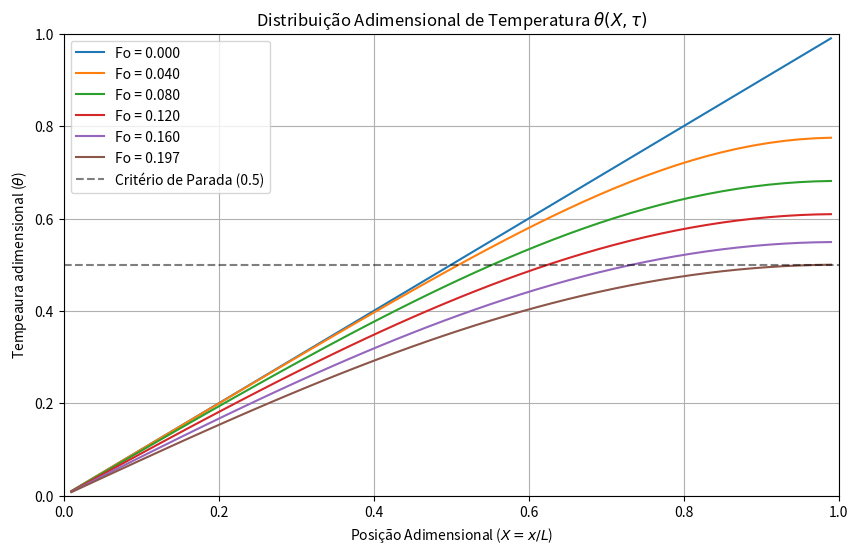

Source code (Python):
import numpy as np
import matplotlib.pyplot as plt

# =============================================================================
# DADOS DE ENTRADA E PARÂMETROS DA MALHA
# =============================================================================
N = 50                  # Número de Volumes de Controle (Malha)
dX = 1.0 / N            # Tamanho do volume adimensional (L=1 na forma adimensional)
dFo = 0.001            # Passo de tempo adimensional (tau)

# Posições dos nós (centro dos volumes)
X_pos = np.linspace(dX/2, 1.0 - dX/2, N)

# =============================================================================
# CONDIÇÕES INICIAIS (t=0)
# Distribuição linear de T0 a TL. 
# Adimensionalmente: theta = (T-T0)/(TL-T0).
# Em x=0 -> theta=0. Em x=L -> theta=1.
# Logo, Theta_inicial = X
# =============================================================================
Theta = X_pos.copy()    # T inicial linear
Theta_old = Theta.copy()

# =============================================================================
# PREPARAÇÃO PARA O SOLVER (Coeficientes constantes)
# =============================================================================
# Equação Geral: ap*Tp = aw*Tw + ae*Te + b
# Termo difusivo adimensional: 1 / dX
diff = 1.0 / dX
# Termo transiente adimensional: dX / dFo
ap0 = dX / dFo

# Vetores para o TDMA
aW = np.zeros(N)
aE = np.zeros(N)
aP = np.zeros(N)
b  = np.zeros(N)

# Variável para contar o tempo adimensional
Fo_atual = 0.0

# Listas para armazenar resultados para plotagem
historico_plots = []
# Salva a condição inicial
historico_plots.append((0, Theta.copy()))

# =============================================================================
# FUNÇÃO TDMA (Solver do Sistema Linear)
# =============================================================================
def solver_tdma(aW, aP, aE, b):
    n = len(b)
    P = np.zeros(n)
    Q = np.zeros(n)
    Result = np.zeros(n)
    
    # Forward
    P[0] = aE[0] / aP[0]
    Q[0] = b[0] / aP[0]
    for i in range(1, n):
        denom = aP[i] - aW[i] * P[i-1]
        if i < n-1:
            P[i] = aE[i] / denom
        Q[i] = (b[i] + aW[i] * Q[i-1]) / denom
        
    # Backward
    Result[n-1] = Q[n-1]
    for i in range(n-2, -1, -1):
        Result[i] = P[i] * Result[i+1] + Q[i]
    return Result

# =============================================================================
# LOOP NO TEMPO (CRITÉRIO DE PARADA: Theta(x=L) < 0.5)
# =============================================================================
print("Iniciando simulação...")

# O último nó (índice -1) representa a região próxima a x=L
while Theta[-1] >= 0.5:
    Fo_atual += dFo
    
    # Montagem dos Coeficientes
    for i in range(N):
        # --- FRONTEIRA ESQUERDA (i=0) : Theta = 0 ---
        if i == 0:
            aW[i] = 0.0
            aE[i] = diff
            
            # Temperatura prescrita na face esquerda (Theta_wall = 0)
            # Fluxo difusivo na face: q = (Tp - T_wall) / (dX/2)
            # Coeficiente da fronteira: 2 / dX
            coef_bound = 2.0 / dX
            
            # Linearização da Fonte: Sp e Su
            # Como Theta_wall = 0, Su = coef * 0 = 0
            Su = 0.0
            Sp = -coef_bound 
            
        # --- FRONTEIRA DIREITA (i=N-1) : Adiabática (Isolada) ---
        elif i == N-1:
            aW[i] = diff
            aE[i] = 0.0 # Sem vizinho à direita
            
            # Isolamento térmico: Fluxo = 0, logo Sp=0 e Su=0
            Sp = 0.0
            Su = 0.0
            
        # --- NÓS INTERNOS ---
        else:
            aW[i] = diff
            aE[i] = diff
            Sp = 0.0
            Su = 0.0
            
        # Montagem do termo b e aP
        b[i]  = Su + ap0 * Theta_old[i]
        aP[i] = aW[i] + aE[i] + ap0 - Sp

    # Resolver Sistema
    Theta = solver_tdma(aW, aP, aE, b)
    
    # Atualizar passo anterior
    Theta_old = Theta.copy()
    
    # Salvar alguns perfis intermediários para o gráfico (a cada 0.05 de Fo)
    # Apenas para visualização, não afeta o cálculo
    if abs(Fo_atual % 0.005) < dFo: 
        historico_plots.append((Fo_atual, Theta.copy()))

# Salva o último perfil (quando atingiu < 0.5)
historico_plots.append((Fo_atual, Theta.copy()))

print(f"Critério atingido! Theta(x=L) = {Theta[-1]:.4f}")
print(f"Tempo adimensional final (Fo): {Fo_atual:.4f}")

# =============================================================================
# PLOTAGEM DOS RESULTADOS
# =============================================================================
plt.figure(figsize=(10, 6))

# Plotar perfis armazenados
# Selecionamos alguns perfis do histórico para não poluir o gráfico
indices_to_plot = np.linspace(0, len(historico_plots)-1, 6, dtype=int)

for idx in indices_to_plot:
    t_val, profile = historico_plots[idx]
    plt.plot(X_pos, profile, label=f'Fo = {t_val:.3f}')

# Configurações do gráfico
plt.title(r'Distribuição Adimensional de Temperatura $\theta(X, \tau)$')
plt.xlabel(r'Posição Adimensional ($X = x/L$)')
plt.ylabel(r'Tempeaura adimensional ($\theta$)')
plt.axhline(0.5, color='black', linestyle='--', alpha=0.5, label='Critério de Parada (0.5)')
plt.xlim(0, 1)
plt.ylim(0, 1)
plt.legend()
plt.grid(True)
plt.show()